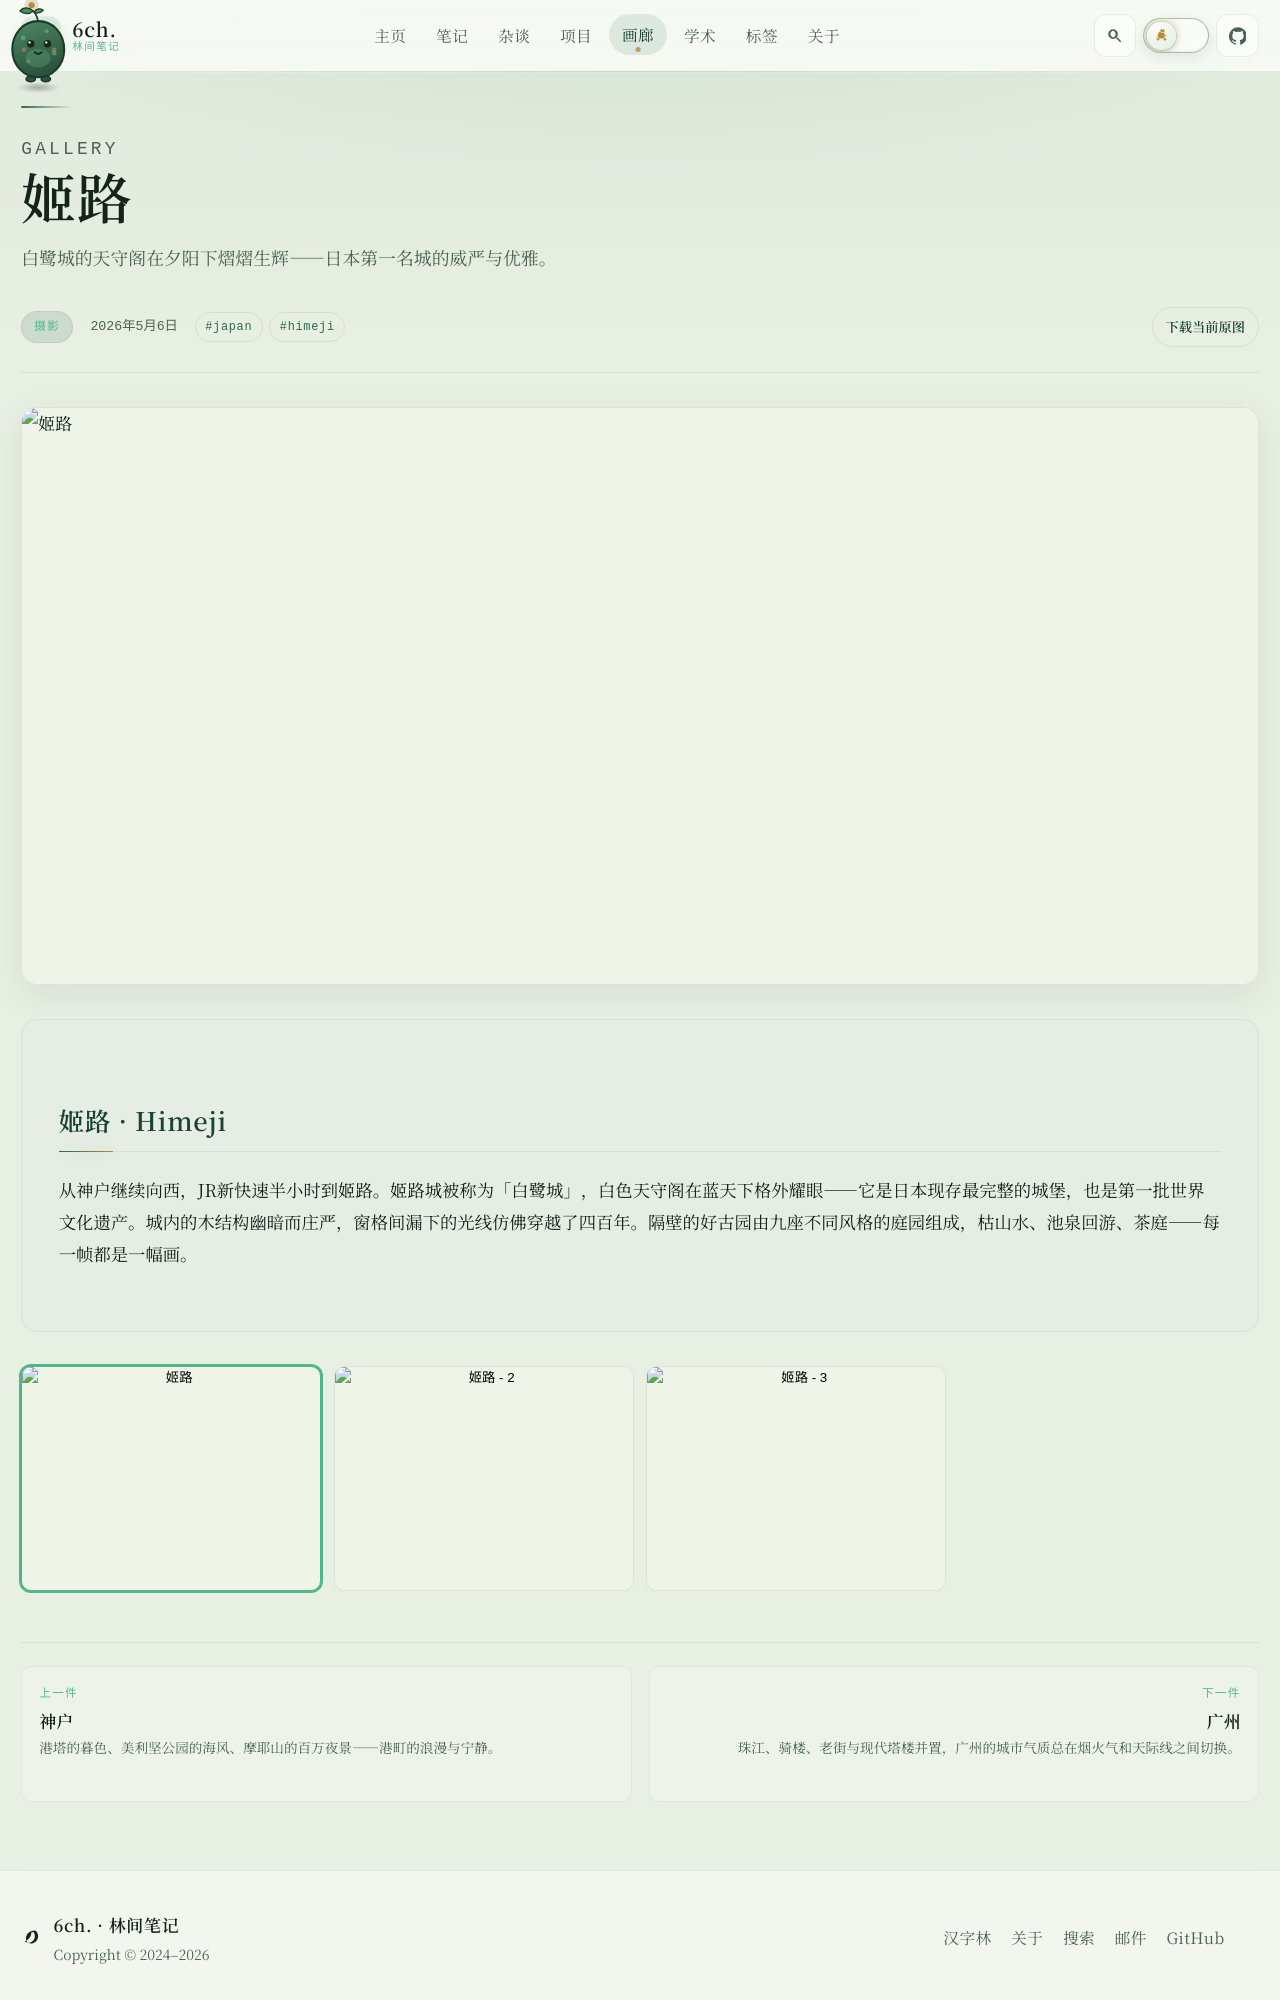

repository: 6chHenry/6chHenry.github.io · page: gallery/photography/himeji/index.html · generator: mkdocs

---
title: 姬路
description: 白鹭城的天守阁在夕阳下熠熠生辉——日本第一名城的威严与优雅。
date: 2026-05-06
category: photography
cover: /assets/gallery/photography/himeji.assets/himeji_castle.jpg
coverDesc: 白鹭城在蓝天下展开纯白的翼——日本第一名城的威严与优雅。
images:
  - /assets/gallery/photography/himeji.assets/inside_castle.jpg
  - /assets/gallery/photography/himeji.assets/kokoen_garden.jpg
imageDescs:
  - 姬路城内的木结构走廊幽暗而庄严，窗格间漏下的光线仿佛穿越了四百年的时光。
  - 好古园的枯山水庭园以白砂喻海、岩石为山，每一帧都是一幅静止的画。
tags:
  - japan
  - himeji
draft: false
---
